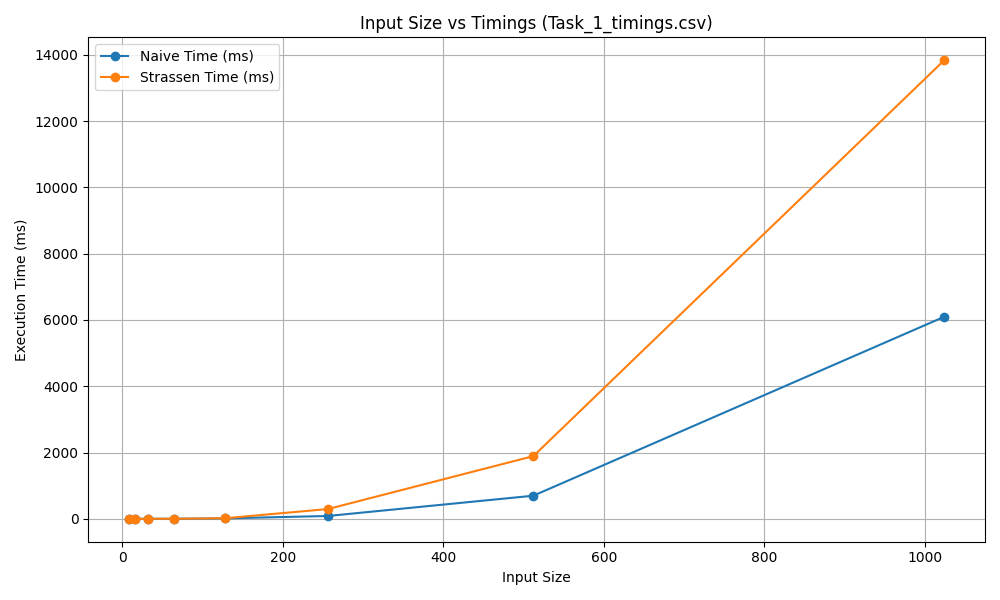

Values plotted in this chart, from the file beside it:
Size, Naive Time (ms), Strassen Time (ms)
8, 0.01, 0.0095
16, 0.0498, 0.0509
32, 0.2264, 0.2158
64, 1.567, 1.459
128, 12.72, 17.15
256, 85.07, 294.2
512, 696.7, 1892
1024, 6096, 13837
